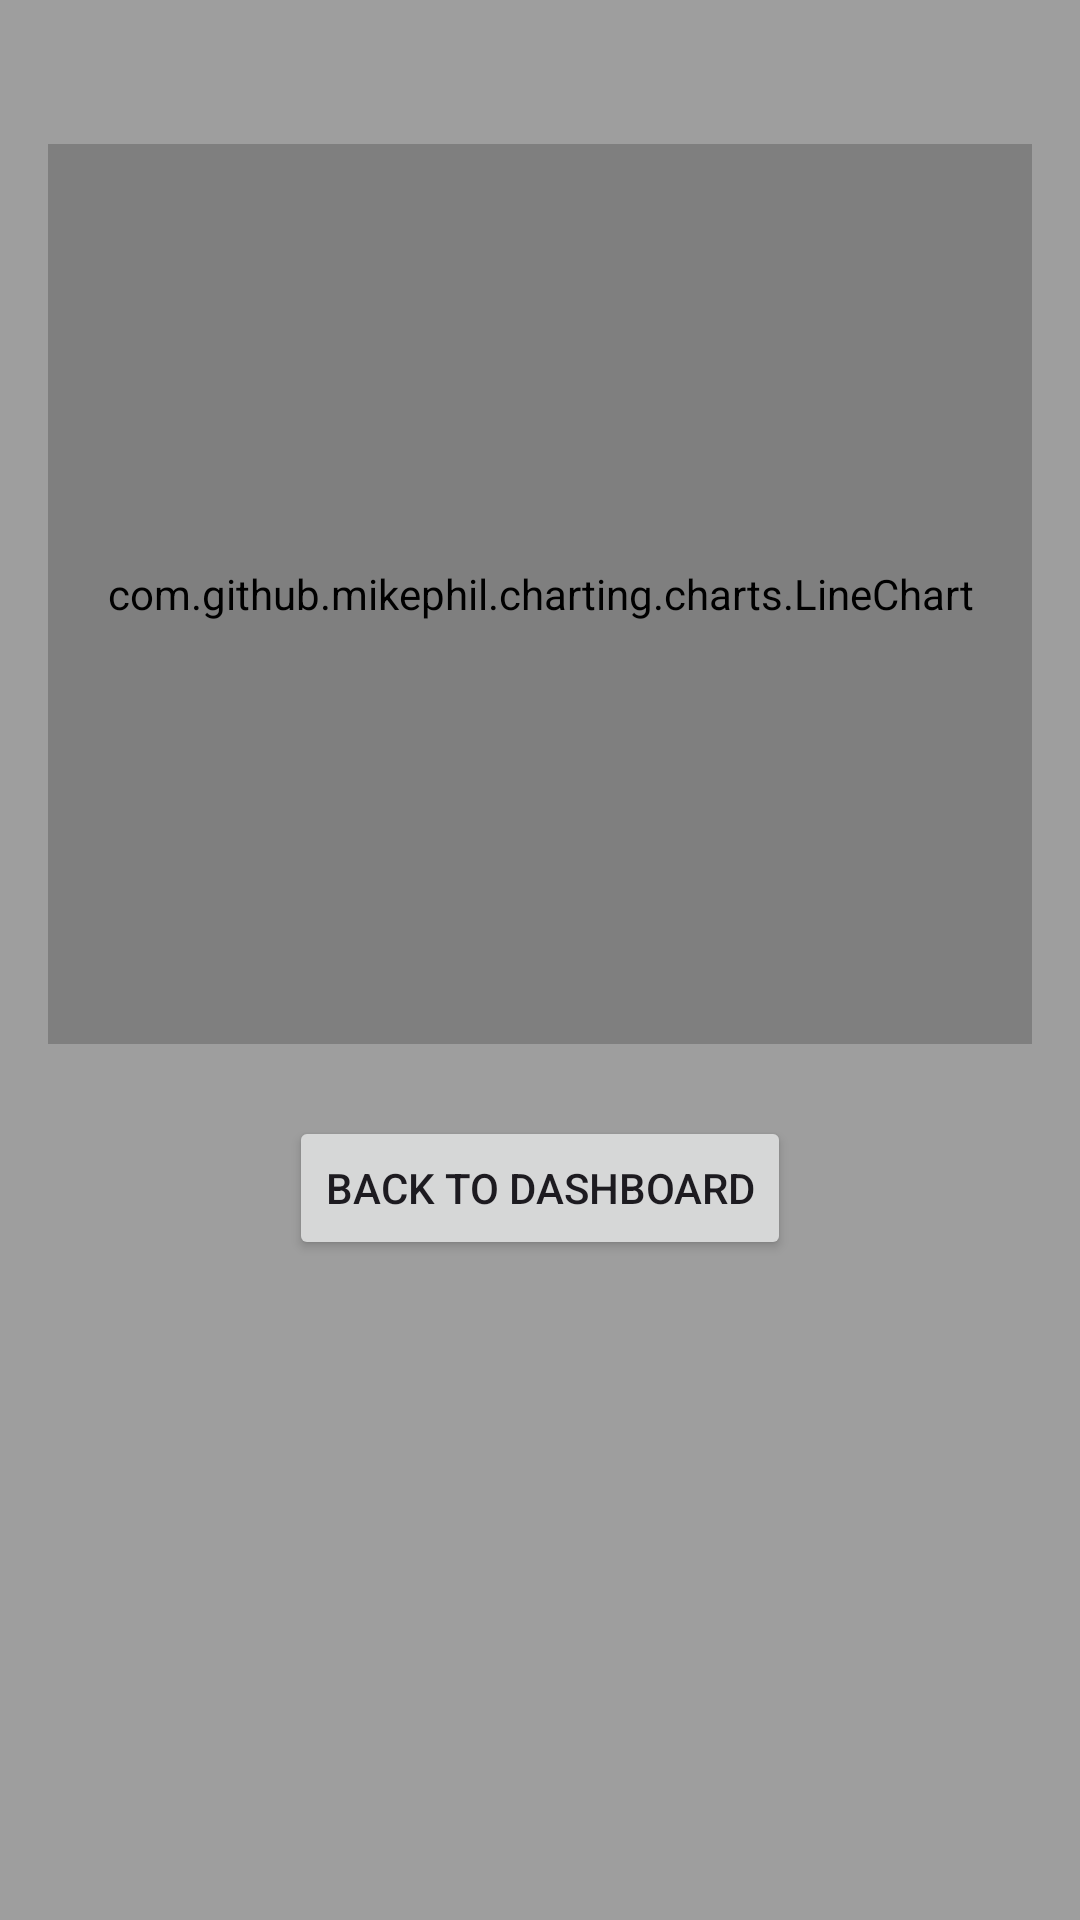

The Android layout XML behind this screen, and the referenced resources:
<!-- AndroidManifest.xml: application theme Theme.AppPD -->
<!-- res/layout/activity_wattage_generated.xml -->
<?xml version="1.0" encoding="utf-8"?>
<RelativeLayout xmlns:android="http://schemas.android.com/apk/res/android"
    android:layout_width="match_parent"
    android:layout_height="match_parent"
    android:padding="16dp"
    android:background="@color/gray">

    
    <com.github.mikephil.charting.charts.LineChart
        android:id="@+id/lineChart"
        android:layout_width="match_parent"
        android:layout_height="300dp"
        android:layout_centerHorizontal="true"
        android:layout_marginTop="32dp"
        android:background="@color/white" />

    
    <Button
        android:id="@+id/backToDashboardButton"
        android:layout_width="wrap_content"
        android:layout_height="wrap_content"
        android:layout_below="@id/lineChart"
        android:layout_centerHorizontal="true"
        android:layout_marginTop="24dp"
        android:text="Back to Dashboard" />
</RelativeLayout>
<!-- resources referenced by this layout -->
<resources>
  <color name="gray">#9E9E9E</color>
  <color name="white">#FFFFFFFF</color>
  <style name="Theme.AppPD" parent="Base.Theme.AppPD" />
  <style name="Base.Theme.AppPD" parent="Theme.Material3.DayNight.NoActionBar">
          
          
      </style>
</resources>
